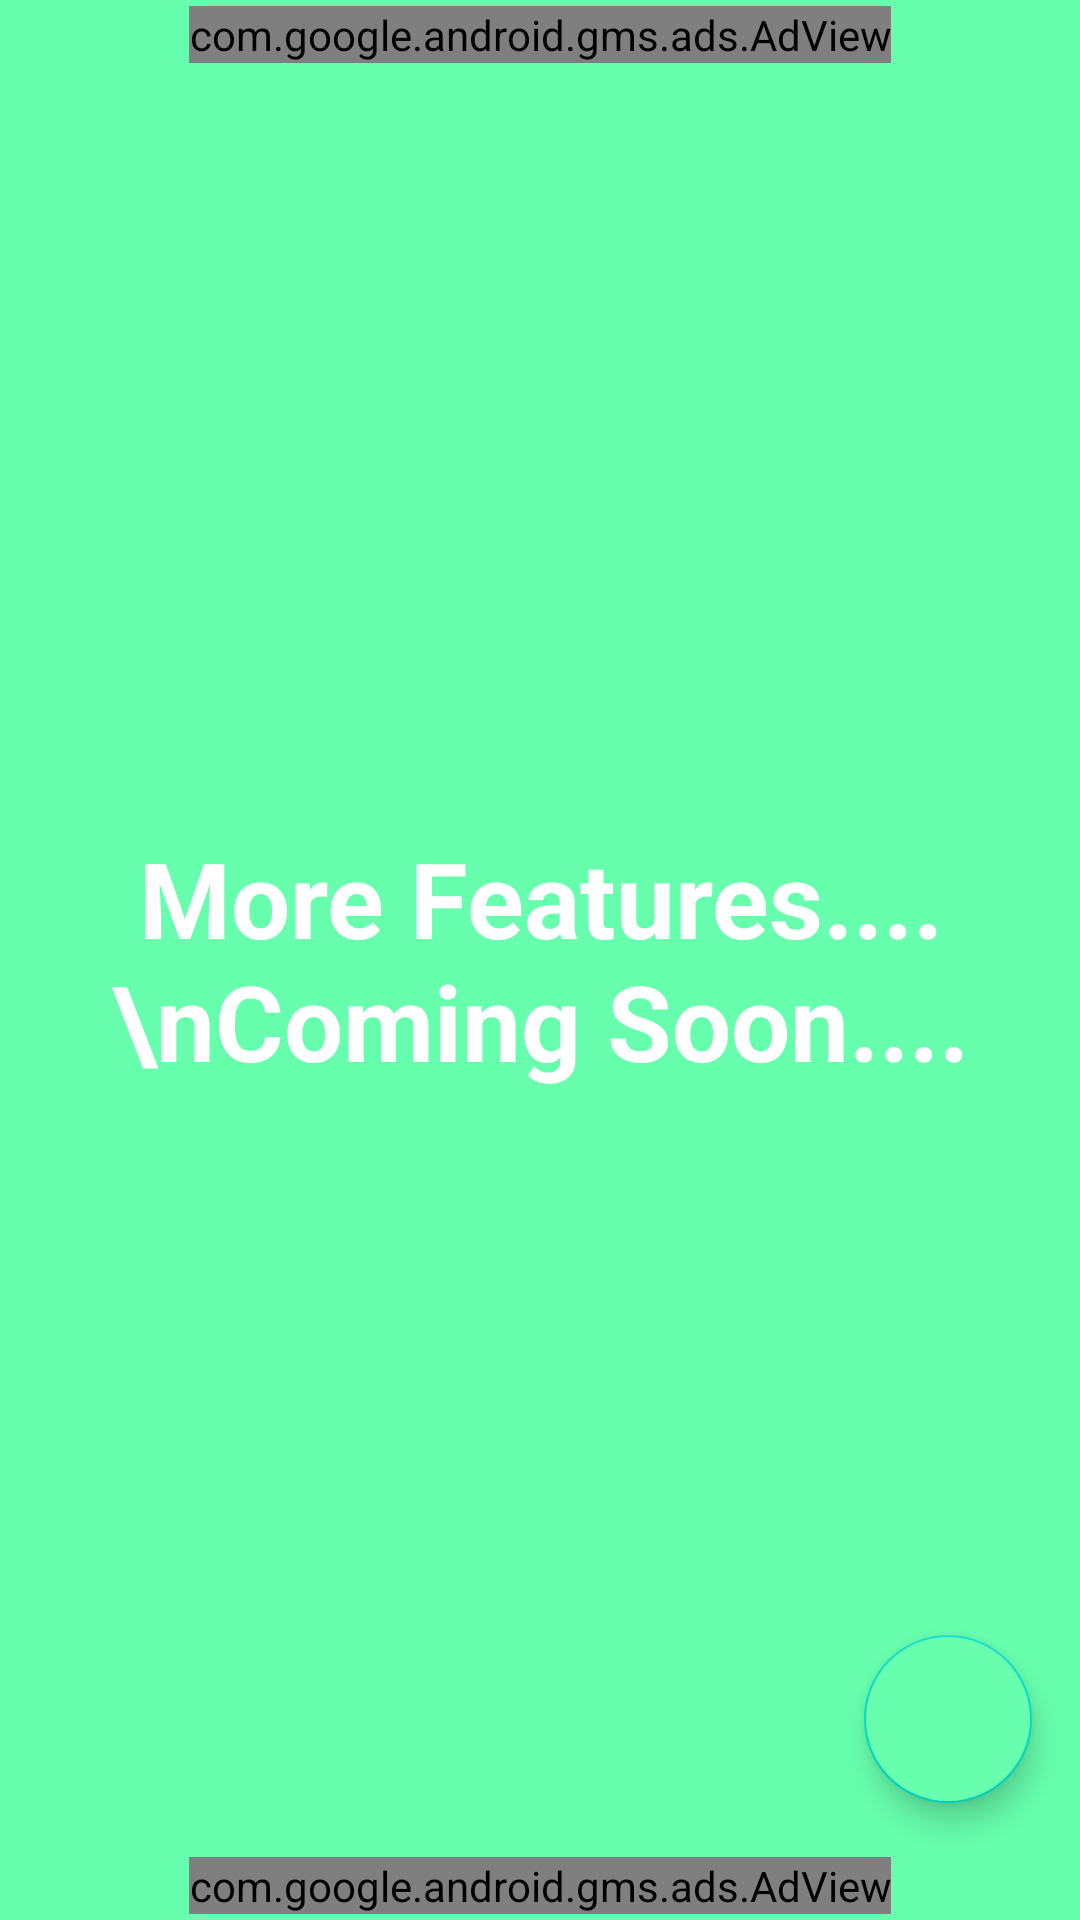

This screen was rendered from an Android layout file. Write that file and the resources it references.
<!-- AndroidManifest.xml: application theme AppTheme.NoActionBar -->
<!-- res/layout/fragment_setting.xml -->
<?xml version="1.0" encoding="utf-8"?>
<RelativeLayout
    xmlns:android="http://schemas.android.com/apk/res/android"
    xmlns:ads="http://schemas.android.com/apk/res-auto"
    xmlns:tools="http://schemas.android.com/tools"
    android:layout_width="match_parent"
    android:layout_height="match_parent"
    android:background="@color/green"
    tools:context=".Fragments.SettingFragment">

    <com.google.android.gms.ads.AdView
        android:id="@+id/settingAboveBanner"
        android:layout_margin="2dp"
        android:layout_centerHorizontal="true"
        android:layout_width="wrap_content"
        android:layout_height="wrap_content"
        ads:adSize="BANNER"
        ads:adUnitId="@string/BANNER_Setting"/>

    <TextView
        android:layout_centerInParent="true"
        android:textAlignment="center"
        android:textStyle="bold"
        android:textColor="@color/colorWhite"
        android:textSize="35sp"
        android:text="More Features....\nComing Soon...."
        android:layout_width="match_parent"
        android:layout_height="wrap_content"/>

    <com.google.android.gms.ads.AdView
        android:id="@+id/settingBottomBanner"
        android:layout_margin="2dp"
        android:layout_centerHorizontal="true"
        android:layout_alignParentBottom="true"
        android:layout_width="wrap_content"
        android:layout_height="wrap_content"
        ads:adSize="BANNER"
        ads:adUnitId="@string/BANNER_Setting_Bottom"
        />

    <com.google.android.material.floatingactionbutton.FloatingActionButton
        android:id="@+id/settingShare"
        android:layout_margin="16dp"
        android:src="@drawable/ic_baseline_share_24"
        android:layout_above="@id/settingBottomBanner"
        android:layout_alignParentEnd="true"
        android:layout_width="wrap_content"
        android:layout_height="wrap_content"
        android:backgroundTint="@color/green"/>
</RelativeLayout>
<!-- resources referenced by this layout -->
<resources>
  <color name="colorWhite">#FFFFFF</color>
  <color name="green">#67ffae</color>
  <style name="AppTheme.NoActionBar">
      <item name="windowActionBar">false</item>
      <item name="windowNoTitle">true</item>
    </style>
</resources>
